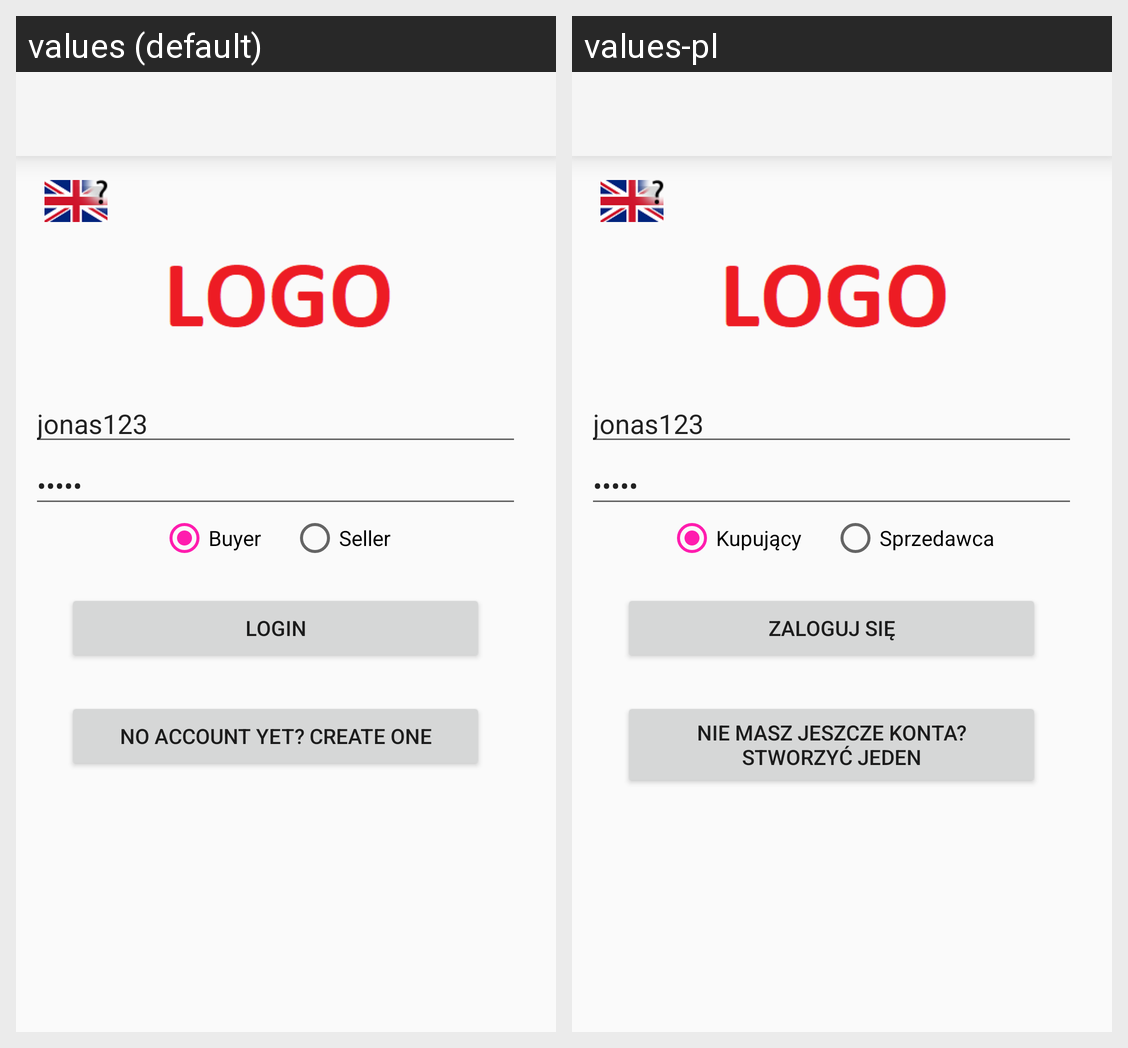

The Android screen above is rendered under two locales of the same app. Produce the string resources it draws, with the default and per-locale values.
Android screen res/layout/activity_main.xml rendered under 2 locales, left to right: values (default), values-pl. Device: Nexus 5 (rendered at 1080×1920; each locale shown at half size, 540×960, under a caption strip naming it); theme AppTheme.
Strings drawn on this screen, with the default value and each locale's value (text and hints the layout hard-codes, and strings that could not be matched under every locale, appear in the picture but are not listed):

default_username1
  values: jonas123
  values-pl: jonas123  [not translated; the default value is used]

default_password
  values: asdag
  values-pl: Asdag

buyer
  values: Buyer
  values-pl: Kupujący

seller
  values: Seller
  values-pl: Sprzedawca

login
  values: Login
  values-pl: Zaloguj Się

signup
  values: No account yet? Create one
  values-pl: Nie masz jeszcze konta? Stworzyć jeden
